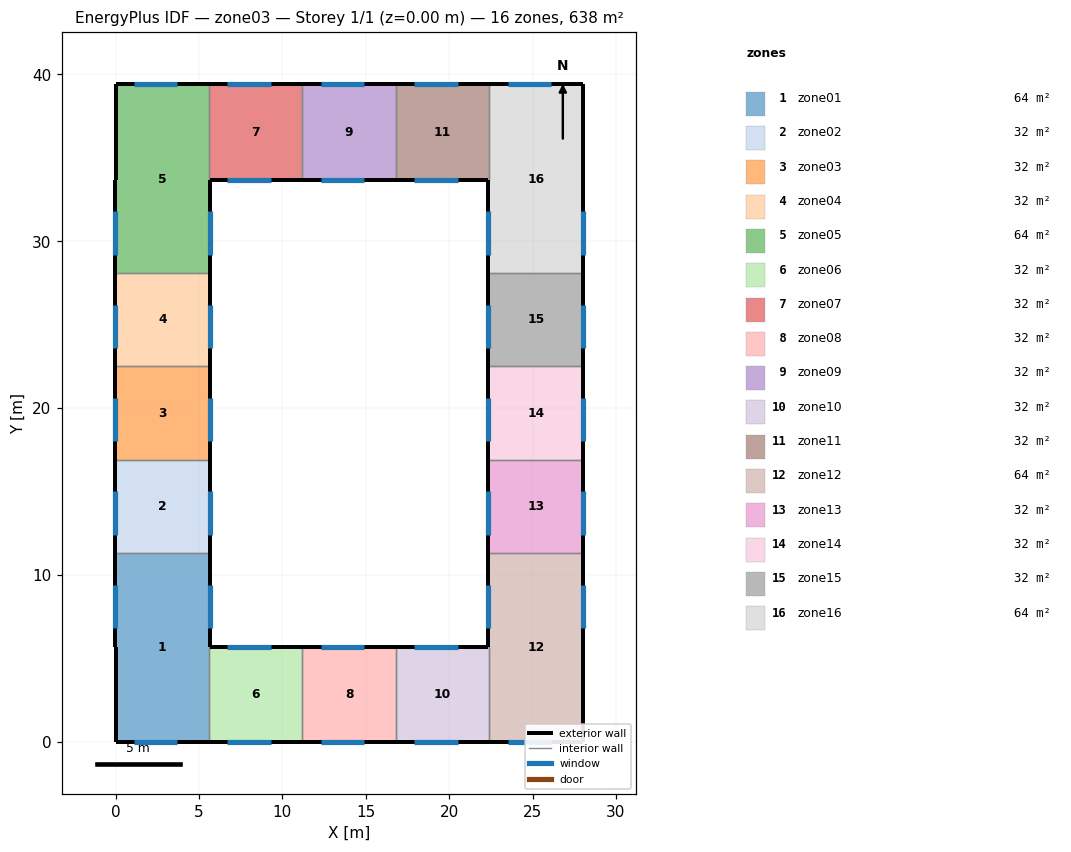
=== STOREY PLAN SPEC (per zone: floor XY polygon, exterior-wall plan segments, windows/doors) ===
zone 1: zone01  (63.8 m²)
  floor: (0.00, 5.70) (-0.05, 5.70) (-0.05, 11.30) (5.65, 11.30) (5.65, 5.70) (5.60, 5.70) (5.60, 0.00) (0.00, 0.00)
  exterior wall: (5.65, 11.30) – (5.65, 5.70)  [5.6 m]
    window: (5.65, 6.80) – (5.65, 9.40)  [5.7 m²]
  exterior wall: (-0.05, 11.30) – (-0.05, 5.70)  [5.6 m]
    window: (-0.05, 6.80) – (-0.05, 9.40)  [5.7 m²]
  exterior wall: (-0.05, 5.70) – (0.00, 5.70)  [0.1 m]
  exterior wall: (0.00, 5.70) – (0.00, 0.00)  [5.7 m]
  exterior wall: (0.00, 0.00) – (5.60, 0.00)  [5.6 m]
    window: (1.10, 0.00) – (3.70, 0.00)  [5.7 m²]
  interior walls: 3
zone 2: zone02  (31.9 m²)
  floor: (-0.05, 16.90) (5.65, 16.90) (5.65, 11.30) (-0.05, 11.30)
  exterior wall: (5.65, 16.90) – (5.65, 11.30)  [5.6 m]
    window: (5.65, 12.40) – (5.65, 15.00)  [5.7 m²]
  exterior wall: (-0.05, 16.90) – (-0.05, 11.30)  [5.6 m]
    window: (-0.05, 12.40) – (-0.05, 15.00)  [5.7 m²]
  interior walls: 2
zone 3: zone03  (31.9 m²)
  floor: (-0.05, 22.50) (5.65, 22.50) (5.65, 16.90) (-0.05, 16.90)
  exterior wall: (5.65, 22.50) – (5.65, 16.90)  [5.6 m]
    window: (5.65, 18.00) – (5.65, 20.60)  [5.7 m²]
  exterior wall: (-0.05, 22.50) – (-0.05, 16.90)  [5.6 m]
    window: (-0.05, 18.00) – (-0.05, 20.60)  [5.7 m²]
  interior walls: 2
zone 4: zone04  (31.9 m²)
  floor: (-0.05, 28.10) (5.65, 28.10) (5.65, 22.50) (-0.05, 22.50)
  exterior wall: (5.65, 28.10) – (5.65, 22.50)  [5.6 m]
    window: (5.65, 23.60) – (5.65, 26.20)  [5.7 m²]
  exterior wall: (-0.05, 28.10) – (-0.05, 22.50)  [5.6 m]
    window: (-0.05, 23.60) – (-0.05, 26.20)  [5.7 m²]
  interior walls: 2
zone 5: zone05  (63.8 m²)
  floor: (-0.05, 28.10) (-0.05, 33.70) (0.00, 33.70) (0.00, 39.40) (5.60, 39.40) (5.60, 33.70) (5.65, 33.70) (5.65, 28.10)
  exterior wall: (5.65, 33.70) – (5.65, 28.10)  [5.6 m]
    window: (5.65, 29.20) – (5.65, 31.80)  [5.7 m²]
  exterior wall: (-0.05, 33.70) – (-0.05, 28.10)  [5.6 m]
    window: (-0.05, 29.20) – (-0.05, 31.80)  [5.7 m²]
  exterior wall: (0.00, 33.70) – (-0.05, 33.70)  [0.1 m]
  exterior wall: (0.00, 39.40) – (0.00, 33.70)  [5.7 m]
  exterior wall: (5.60, 39.40) – (0.00, 39.40)  [5.6 m]
    window: (1.10, 39.40) – (3.70, 39.40)  [5.7 m²]
  interior walls: 3
zone 6: zone06  (31.9 m²)
  floor: (5.60, 5.70) (11.20, 5.70) (11.20, 0.00) (5.60, 0.00)
  exterior wall: (11.20, 5.70) – (5.65, 5.70)  [5.5 m]
    window: (6.70, 5.70) – (9.30, 5.70)  [5.7 m²]
  exterior wall: (5.60, 0.00) – (11.20, 0.00)  [5.6 m]
    window: (6.70, 0.00) – (9.30, 0.00)  [5.7 m²]
  interior walls: 3
zone 7: zone07  (31.9 m²)
  floor: (5.60, 39.40) (11.20, 39.40) (11.20, 33.70) (5.60, 33.70)
  exterior wall: (11.20, 39.40) – (5.60, 39.40)  [5.6 m]
    window: (6.70, 39.40) – (9.30, 39.40)  [5.7 m²]
  exterior wall: (5.65, 33.70) – (11.20, 33.70)  [5.5 m]
    window: (6.70, 33.70) – (9.30, 33.70)  [5.7 m²]
  interior walls: 3
zone 8: zone08  (31.9 m²)
  floor: (11.20, 5.70) (16.80, 5.70) (16.80, 0.00) (11.20, 0.00)
  exterior wall: (16.80, 5.70) – (11.20, 5.70)  [5.6 m]
    window: (12.30, 5.70) – (14.90, 5.70)  [5.7 m²]
  exterior wall: (11.20, 0.00) – (16.80, 0.00)  [5.6 m]
    window: (12.30, 0.00) – (14.90, 0.00)  [5.7 m²]
  interior walls: 2
zone 9: zone09  (31.9 m²)
  floor: (11.20, 39.40) (16.80, 39.40) (16.80, 33.70) (11.20, 33.70)
  exterior wall: (16.80, 39.40) – (11.20, 39.40)  [5.6 m]
    window: (12.30, 39.40) – (14.90, 39.40)  [5.7 m²]
  exterior wall: (11.20, 33.70) – (16.80, 33.70)  [5.6 m]
    window: (12.30, 33.70) – (14.90, 33.70)  [5.7 m²]
  interior walls: 2
zone 10: zone10  (31.9 m²)
  floor: (16.80, 5.70) (22.40, 5.70) (22.40, 0.00) (16.80, 0.00)
  exterior wall: (22.35, 5.70) – (16.80, 5.70)  [5.6 m]
    window: (17.90, 5.70) – (20.50, 5.70)  [5.7 m²]
  exterior wall: (16.80, 0.00) – (22.40, 0.00)  [5.6 m]
    window: (17.90, 0.00) – (20.50, 0.00)  [5.7 m²]
  interior walls: 3
zone 11: zone11  (31.9 m²)
  floor: (16.80, 39.40) (22.40, 39.40) (22.40, 33.70) (16.80, 33.70)
  exterior wall: (22.40, 39.40) – (16.80, 39.40)  [5.6 m]
    window: (17.90, 39.40) – (20.50, 39.40)  [5.7 m²]
  exterior wall: (16.80, 33.70) – (22.35, 33.70)  [5.6 m]
    window: (17.90, 33.70) – (20.50, 33.70)  [5.7 m²]
  interior walls: 3
zone 12: zone12  (63.8 m²)
  floor: (22.40, 5.70) (22.35, 5.70) (22.35, 11.30) (28.05, 11.30) (28.05, 5.70) (28.00, 5.70) (28.00, 0.00) (22.40, 0.00)
  exterior wall: (28.05, 11.30) – (28.05, 5.70)  [5.6 m]
    window: (28.05, 6.80) – (28.05, 9.40)  [5.7 m²]
  exterior wall: (22.35, 11.30) – (22.35, 5.70)  [5.6 m]
    window: (22.35, 6.80) – (22.35, 9.40)  [5.7 m²]
  exterior wall: (28.00, 5.70) – (28.05, 5.70)  [0.1 m]
  exterior wall: (28.00, 5.70) – (28.00, 0.00)  [5.7 m]
  exterior wall: (22.40, 0.00) – (28.00, 0.00)  [5.6 m]
    window: (23.50, 0.00) – (26.10, 0.00)  [5.7 m²]
  interior walls: 3
zone 13: zone13  (31.9 m²)
  floor: (22.35, 16.90) (28.05, 16.90) (28.05, 11.30) (22.35, 11.30)
  exterior wall: (28.05, 16.90) – (28.05, 11.30)  [5.6 m]
    window: (28.05, 12.40) – (28.05, 15.00)  [5.7 m²]
  exterior wall: (22.35, 16.90) – (22.35, 11.30)  [5.6 m]
    window: (22.35, 12.40) – (22.35, 15.00)  [5.7 m²]
  interior walls: 2
zone 14: zone14  (31.9 m²)
  floor: (22.35, 22.50) (28.05, 22.50) (28.05, 16.90) (22.35, 16.90)
  exterior wall: (28.05, 22.50) – (28.05, 16.90)  [5.6 m]
    window: (28.05, 18.00) – (28.05, 20.60)  [5.7 m²]
  exterior wall: (22.35, 22.50) – (22.35, 16.90)  [5.6 m]
    window: (22.35, 18.00) – (22.35, 20.60)  [5.7 m²]
  interior walls: 2
zone 15: zone15  (31.9 m²)
  floor: (22.35, 28.10) (28.05, 28.10) (28.05, 22.50) (22.35, 22.50)
  exterior wall: (28.05, 28.10) – (28.05, 22.50)  [5.6 m]
    window: (28.05, 23.60) – (28.05, 26.20)  [5.7 m²]
  exterior wall: (22.35, 28.10) – (22.35, 22.50)  [5.6 m]
    window: (22.35, 23.60) – (22.35, 26.20)  [5.7 m²]
  interior walls: 2
zone 16: zone16  (63.8 m²)
  floor: (22.35, 28.10) (22.35, 33.70) (22.40, 33.70) (22.40, 39.40) (28.00, 39.40) (28.00, 33.70) (28.05, 33.70) (28.05, 28.10)
  exterior wall: (28.05, 33.70) – (28.05, 28.10)  [5.6 m]
    window: (28.05, 29.20) – (28.05, 31.80)  [5.7 m²]
  exterior wall: (22.35, 33.70) – (22.35, 28.10)  [5.6 m]
    window: (22.35, 29.20) – (22.35, 31.80)  [5.7 m²]
  exterior wall: (28.05, 33.70) – (28.00, 33.70)  [0.1 m]
  exterior wall: (28.00, 39.40) – (28.00, 33.70)  [5.7 m]
  exterior wall: (28.00, 39.40) – (22.40, 39.40)  [5.6 m]
    window: (23.50, 39.40) – (26.10, 39.40)  [5.7 m²]
  interior walls: 3

=== DERIVED (storey summary) ===
Building: zone03
Storey: 1 of 1  (floor level z = 0.00 m)
Storey gross floor area: 638.4 m²
Zones on this storey: 16
  - zone01: floor 63.8 m²; exterior wall 22.6 m (144.3 m²); 3 window(s) 17.2 m²; WWR 11.9%
  - zone02: floor 31.9 m²; exterior wall 11.2 m (71.7 m²); 2 window(s) 11.4 m²; WWR 16.0%
  - zone03: floor 31.9 m²; exterior wall 11.2 m (71.7 m²); 2 window(s) 11.4 m²; WWR 16.0%
  - zone04: floor 31.9 m²; exterior wall 11.2 m (71.7 m²); 2 window(s) 11.4 m²; WWR 16.0%
  - zone05: floor 63.8 m²; exterior wall 22.5 m (144.3 m²); 3 window(s) 17.2 m²; WWR 11.9%
  - zone06: floor 31.9 m²; exterior wall 11.1 m (71.4 m²); 2 window(s) 11.4 m²; WWR 16.0%
  - zone07: floor 31.9 m²; exterior wall 11.1 m (71.4 m²); 2 window(s) 11.4 m²; WWR 16.0%
  - zone08: floor 31.9 m²; exterior wall 11.2 m (71.7 m²); 2 window(s) 11.4 m²; WWR 16.0%
  - zone09: floor 31.9 m²; exterior wall 11.2 m (71.7 m²); 2 window(s) 11.4 m²; WWR 16.0%
  - zone10: floor 31.9 m²; exterior wall 11.1 m (71.4 m²); 2 window(s) 11.4 m²; WWR 16.0%
  - zone11: floor 31.9 m²; exterior wall 11.1 m (71.4 m²); 2 window(s) 11.4 m²; WWR 16.0%
  - zone12: floor 63.8 m²; exterior wall 22.6 m (144.3 m²); 3 window(s) 17.2 m²; WWR 11.9%
  - zone13: floor 31.9 m²; exterior wall 11.2 m (71.7 m²); 2 window(s) 11.4 m²; WWR 16.0%
  - zone14: floor 31.9 m²; exterior wall 11.2 m (71.7 m²); 2 window(s) 11.4 m²; WWR 16.0%
  - zone15: floor 31.9 m²; exterior wall 11.2 m (71.7 m²); 2 window(s) 11.4 m²; WWR 16.0%
  - zone16: floor 63.8 m²; exterior wall 22.6 m (144.3 m²); 3 window(s) 17.2 m²; WWR 11.9%
Zone adjacency: (none detected)